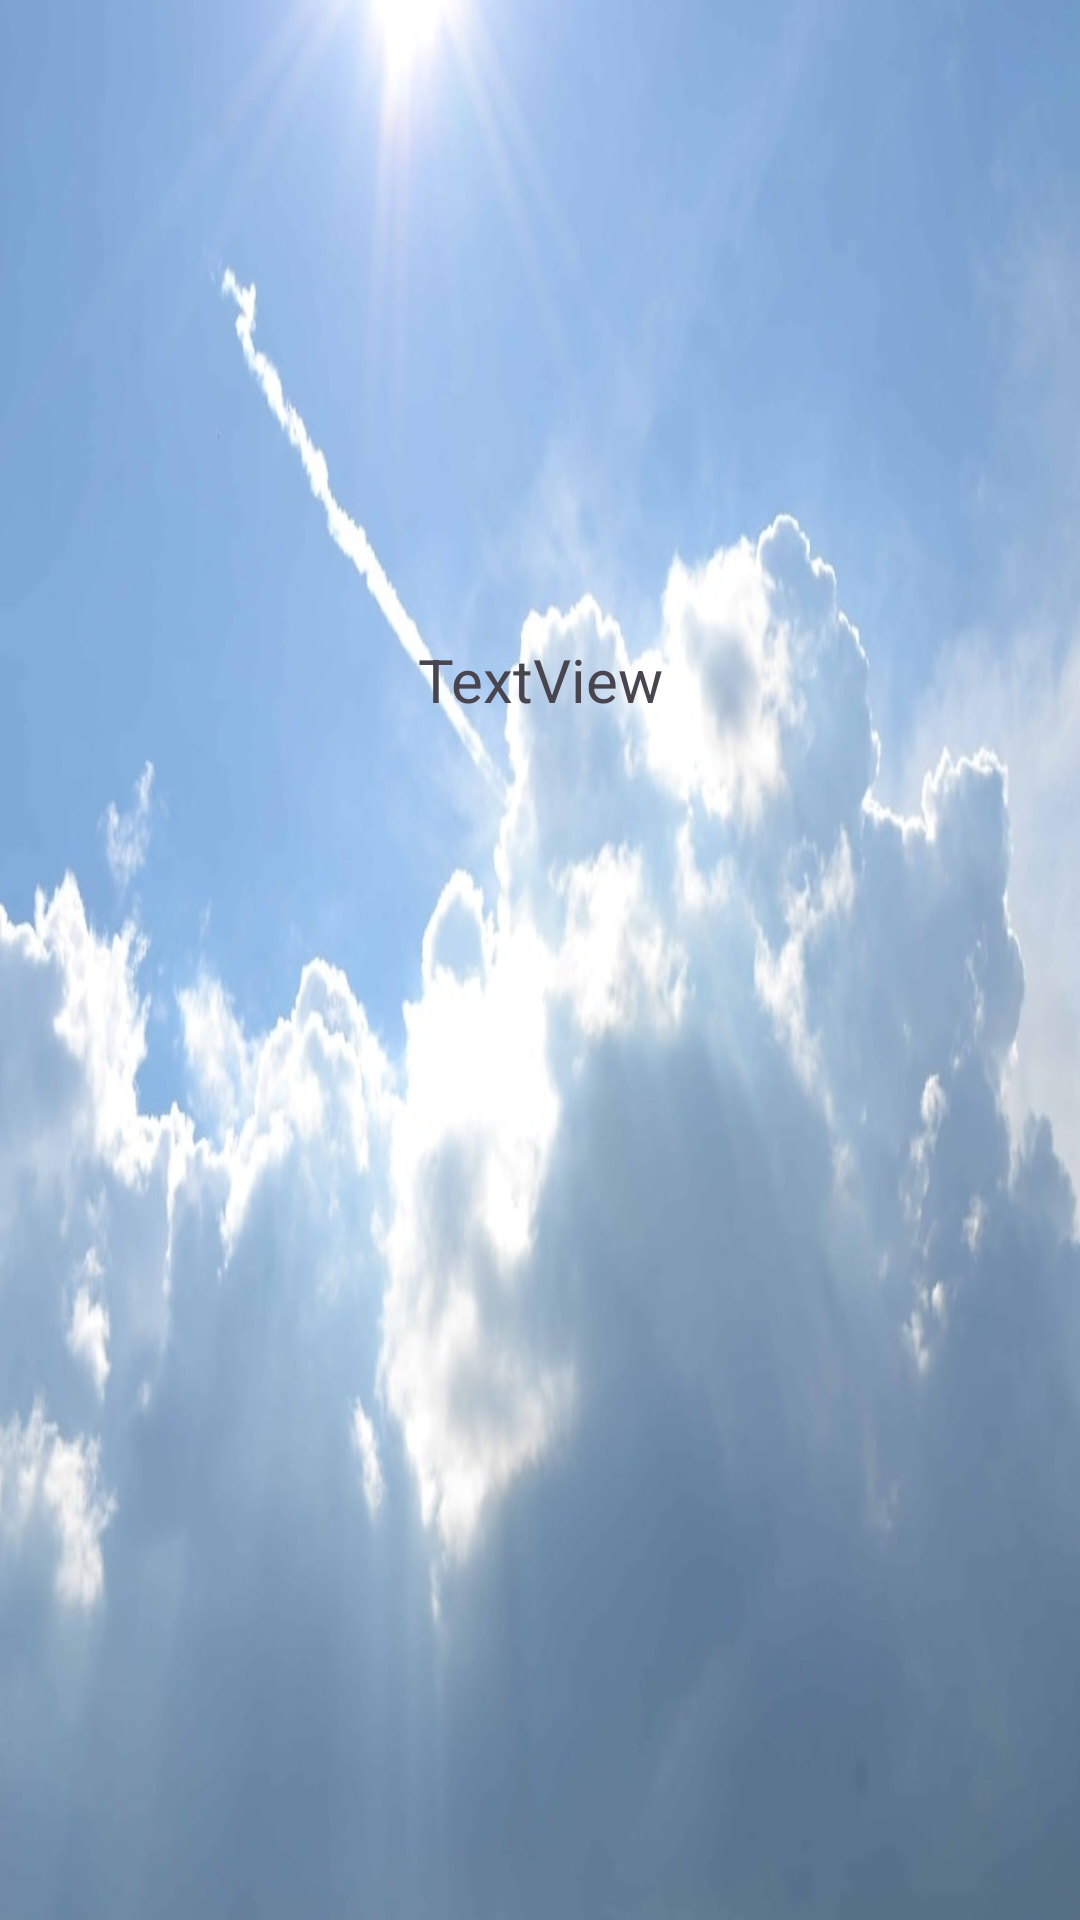

This screen was rendered from an Android layout file. Write that file and the resources it references.
<!-- AndroidManifest.xml: application theme Theme.MsProject -->
<!-- res/layout/activity_data_output.xml -->
<?xml version="1.0" encoding="utf-8"?>
<androidx.constraintlayout.widget.ConstraintLayout xmlns:android="http://schemas.android.com/apk/res/android"
    xmlns:app="http://schemas.android.com/apk/res-auto"
    xmlns:tools="http://schemas.android.com/tools"
    android:layout_width="match_parent"
    android:layout_height="match_parent"
    android:background="@drawable/cloud3"
    tools:context=".dataOutput">

    <TextView
        android:id="@+id/textView2"
        android:layout_width="250dp"
        android:layout_height="50dp"
        android:layout_marginTop="25dp"
        android:text="TextView"
        android:textAlignment="center"
        android:textSize="20sp"
        app:layout_constraintBottom_toTopOf="@+id/listview"
        app:layout_constraintEnd_toEndOf="parent"
        app:layout_constraintStart_toStartOf="parent"
        app:layout_constraintTop_toTopOf="parent" />

    <ListView
        android:id="@+id/listview"
        android:layout_width="0dp"
        android:layout_height="0dp"
        android:layout_marginStart="1dp"
        android:layout_marginEnd="1dp"
        android:layout_marginBottom="1dp"
        app:layout_constraintBottom_toBottomOf="parent"
        app:layout_constraintEnd_toEndOf="parent"
        app:layout_constraintHeight_default="wrap"
        app:layout_constraintHorizontal_bias="0.0"
        app:layout_constraintStart_toStartOf="parent"
        app:layout_constraintTop_toBottomOf="@+id/textView2" />
</androidx.constraintlayout.widget.ConstraintLayout>
<!-- resources referenced by this layout -->
<resources>
  <!-- drawable cloud3: jpg bitmap (drawable, 61859 bytes) -->
  <style name="Theme.MsProject" parent="Base.Theme.MsProject" />
  <style name="Base.Theme.MsProject" parent="Theme.Material3.DayNight.NoActionBar">
          
          
      </style>
</resources>
